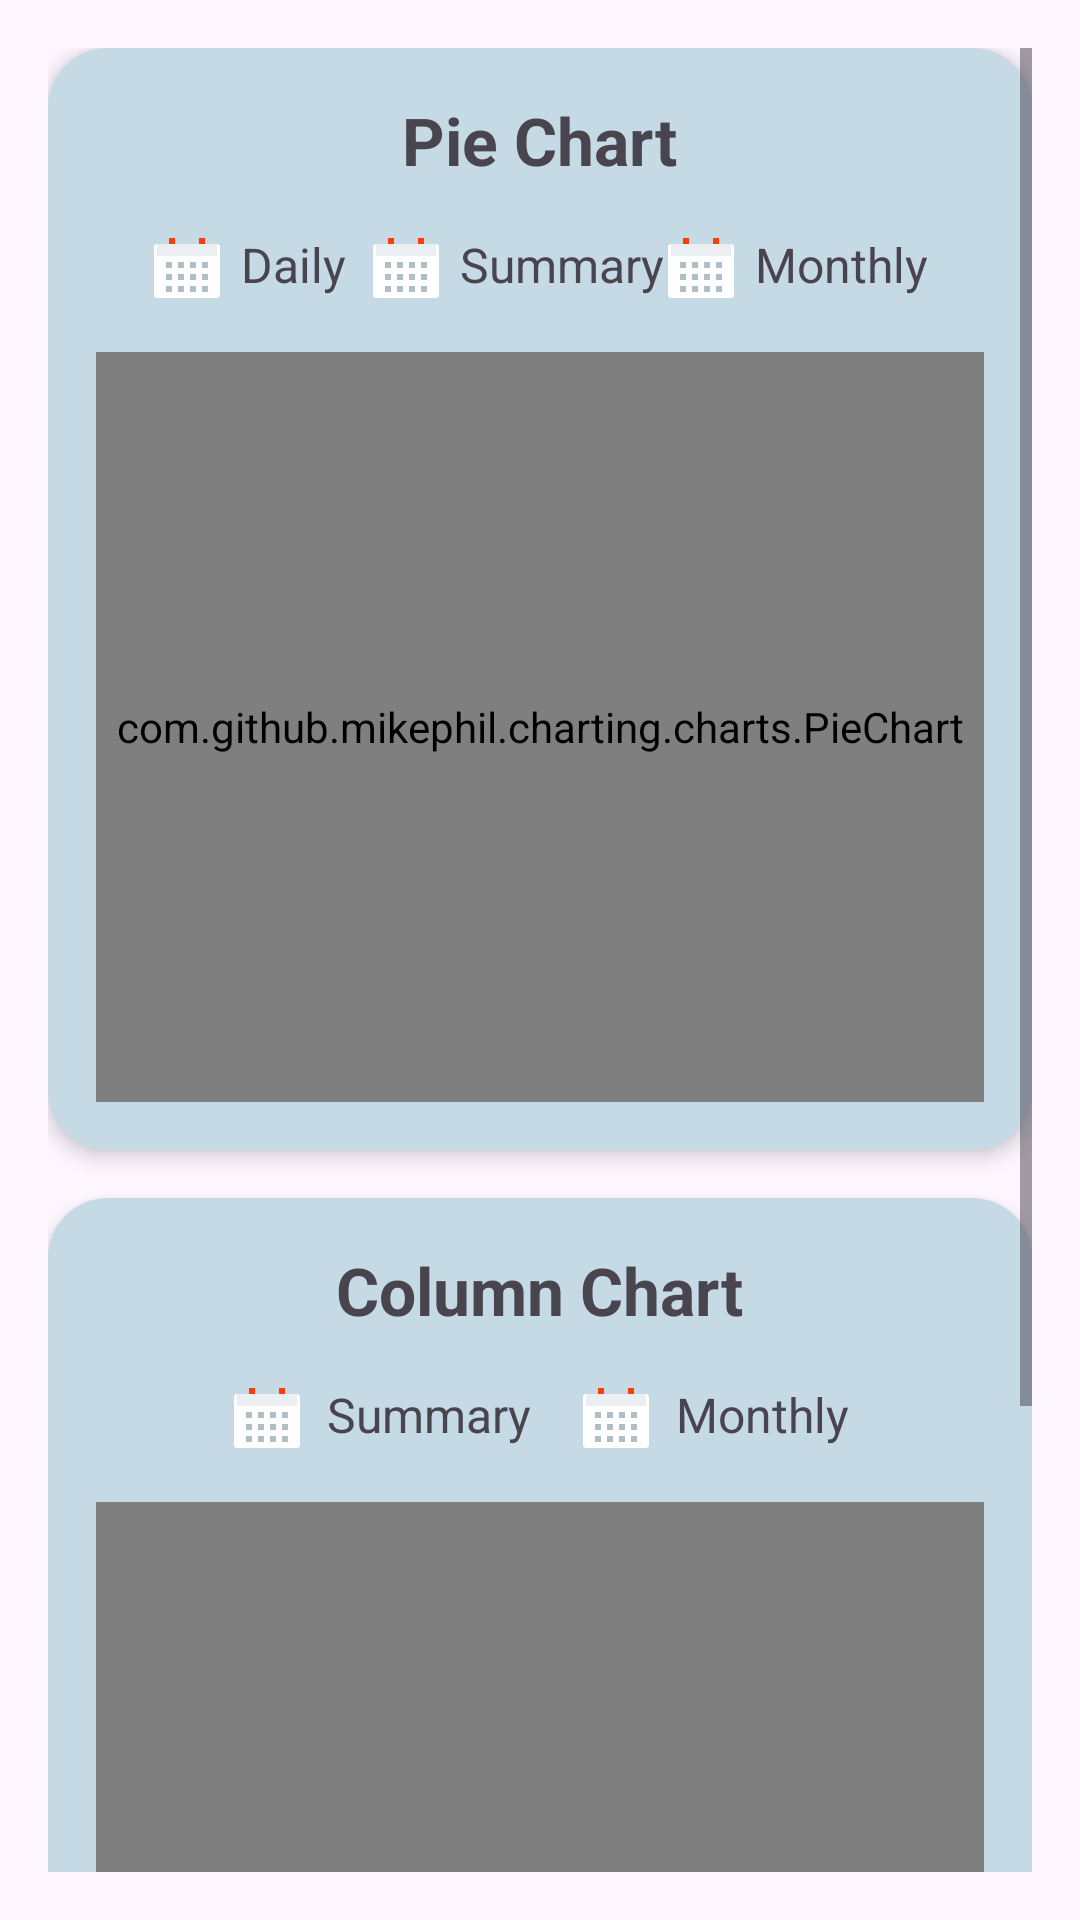

Here is an Android app screen rendered from its layout file. Give the layout XML and the strings, colors and styles it references.
<!-- AndroidManifest.xml: application theme Theme.MoneyExpensesTracker -->
<!-- res/layout/fragment_stats.xml -->
<?xml version="1.0" encoding="utf-8"?>
<LinearLayout
    xmlns:android="http://schemas.android.com/apk/res/android"
    xmlns:tools="http://schemas.android.com/tools"
    xmlns:app="http://schemas.android.com/apk/res-auto"
    android:layout_width="match_parent"
    android:layout_height="match_parent"
    android:orientation="vertical"
    android:padding="16dp"
    tools:context=".ui.notifications.NotificationsFragment">

    
    <ScrollView
        android:layout_width="match_parent"
        android:layout_height="match_parent">

        <LinearLayout
            android:layout_width="match_parent"
            android:layout_height="wrap_content"
            android:orientation="vertical"
            android:paddingBottom="16dp">

            
            <LinearLayout
                android:layout_width="match_parent"
                android:layout_height="wrap_content"
                android:orientation="vertical"
                android:padding="16dp"
                android:layout_marginBottom="16dp"
                android:background="@drawable/background_radius"
                android:elevation="4dp">

                <TextView
                    android:layout_width="wrap_content"
                    android:layout_height="wrap_content"
                    android:text="Pie Chart"
                    android:textSize="22sp"
                    android:textStyle="bold"
                    android:gravity="center"
                    android:layout_gravity="center"
                    android:layout_marginBottom="16dp" />

                
                <LinearLayout
                    android:layout_width="match_parent"
                    android:layout_height="wrap_content"
                    android:orientation="horizontal"
                    android:gravity="center_horizontal">

                    <LinearLayout
                        android:layout_width="wrap_content"
                        android:layout_height="wrap_content"
                        android:layout_marginEnd="8dp"
                        android:orientation="horizontal">

                        <ImageButton
                            android:id="@+id/ibtn_start_date"
                            android:layout_width="24dp"
                            android:layout_height="24dp"
                            android:background="@null"
                            android:src="@drawable/ic_calendar" />

                        <TextView
                            android:id="@+id/txt_start_date"
                            android:layout_width="wrap_content"
                            android:layout_height="wrap_content"
                            android:gravity="center_vertical"
                            android:paddingStart="6dp"
                            android:text="Daily"
                            android:textSize="16sp" />
                    </LinearLayout>

                    <LinearLayout
                        android:layout_width="wrap_content"
                        android:layout_height="wrap_content"
                        android:orientation="horizontal">

                        <ImageButton
                            android:id="@+id/ibtn_end_date"
                            android:layout_width="24dp"
                            android:layout_height="24dp"
                            android:background="@null"
                            android:src="@drawable/ic_calendar" />

                        <TextView
                            android:id="@+id/txt_pieChartAll"
                            android:layout_width="wrap_content"
                            android:layout_height="wrap_content"
                            android:gravity="center_vertical"
                            android:paddingStart="6dp"
                            android:text="Summary"
                            android:textSize="16sp" />
                        <ImageButton
                            android:id="@+id/ibtn_pieChartmonth"
                            android:layout_width="24dp"
                            android:layout_height="24dp"
                            android:background="@null"
                            android:src="@drawable/ic_calendar" />

                        <TextView
                            android:id="@+id/txt_pieChartmonth"
                            android:layout_width="wrap_content"
                            android:layout_height="wrap_content"
                            android:gravity="center_vertical"
                            android:paddingStart="6dp"
                            android:text="Monthly"
                            android:textSize="16sp" />
                    </LinearLayout>
                </LinearLayout>

                <com.github.mikephil.charting.charts.PieChart
                    android:id="@+id/chart1"
                    android:layout_width="match_parent"
                    android:layout_height="250dp"
                    android:layout_marginTop="16dp" />
            </LinearLayout>

            
            <LinearLayout
                android:layout_width="match_parent"
                android:layout_height="wrap_content"
                android:orientation="vertical"
                android:padding="16dp"
                android:background="@drawable/background_radius"
                android:elevation="4dp">

                <TextView
                    android:layout_width="wrap_content"
                    android:layout_height="wrap_content"
                    android:text="Column Chart"
                    android:textSize="22sp"
                    android:textStyle="bold"
                    android:gravity="center"
                    android:layout_gravity="center"
                    android:layout_marginBottom="16dp" />

                
                <LinearLayout
                    android:layout_width="match_parent"
                    android:layout_height="wrap_content"
                    android:orientation="horizontal"
                    android:gravity="center_horizontal">

                    <LinearLayout
                        android:layout_width="wrap_content"
                        android:layout_height="wrap_content"
                        android:orientation="horizontal"
                        android:layout_marginEnd="16dp">

                        <ImageButton
                            android:id="@+id/ibtn_start_month"
                            android:layout_width="24dp"
                            android:layout_height="24dp"
                            android:src="@drawable/ic_calendar"
                            android:background="@null" />

                        <TextView
                            android:id="@+id/txt_columnChartAll"
                            android:layout_width="wrap_content"
                            android:layout_height="wrap_content"
                            android:text="Summary"
                            android:textSize="16sp"
                            android:gravity="center_vertical"
                            android:paddingStart="8dp" />
                    </LinearLayout>

                    <LinearLayout
                        android:layout_width="wrap_content"
                        android:layout_height="wrap_content"
                        android:orientation="horizontal">

                        <ImageButton
                            android:id="@+id/ibtn_end_month"
                            android:layout_width="24dp"
                            android:layout_height="24dp"
                            android:src="@drawable/ic_calendar"
                            android:background="@null" />

                        <TextView
                            android:id="@+id/txtBarChartMonth"
                            android:layout_width="wrap_content"
                            android:layout_height="wrap_content"
                            android:text="Monthly"
                            android:textSize="16sp"
                            android:gravity="center_vertical"
                            android:paddingStart="8dp" />
                    </LinearLayout>
                </LinearLayout>

                <com.github.mikephil.charting.charts.BarChart
                    android:id="@+id/bar_chart"
                    android:layout_width="match_parent"
                    android:layout_height="300dp"
                    android:layout_marginTop="16dp" />
            </LinearLayout>
        </LinearLayout>
    </ScrollView>
</LinearLayout>
<!-- resources referenced by this layout -->
<resources>
  <!-- drawable background_radius (drawable) -->
  <?xml version="1.0" encoding="utf-8"?>
  
  <shape xmlns:android="http://schemas.android.com/apk/res/android">
      <corners android:radius="20dp" android:bottomRightRadius="20dp"/>
      <solid android:color="#C6DAE6"/>
  </shape>
  <!-- drawable ic_calendar (drawable) -->
  <vector xmlns:android="http://schemas.android.com/apk/res/android"
      android:width="24dp"
      android:height="24dp"
      android:viewportWidth="24"
      android:viewportHeight="24">
  
      
      <path
          android:fillColor="#FFFFFF"
          android:pathData="M2,4h20c0.55,0,1,0.45,1,1v16c0,0.55 -0.45,1 -1,1H2c-0.55,0 -1,-0.45 -1,-1V5c0,-0.55 0.45,-1 1,-1z" />
  
      
      <path
          android:fillColor="#ECEFF1"
          android:pathData="M2,4h20v4H2z" />
  
      
      <path
          android:fillColor="#B0BEC5"
          android:pathData="M5,10h2v2H5zM9,10h2v2H9zM13,10h2v2h-2zM17,10h2v2h-2zM5,14h2v2H5zM9,14h2v2H9zM13,14h2v2h-2zM17,14h2v2h-2zM5,18h2v2H5zM9,18h2v2H9zM13,18h2v2h-2zM17,18h2v2h-2z" />
  
      
      <path
          android:fillColor="#FF3D00"
          android:pathData="M7,2v2M17,2v2"
          android:strokeWidth="2"
          android:strokeColor="#FF3D00" />
  </vector>
  <style name="Theme.MoneyExpensesTracker" parent="Base.Theme.MoneyExpensesTracker" />
  <style name="Base.Theme.MoneyExpensesTracker" parent="Theme.Material3.DayNight.NoActionBar">
          
          
      </style>
</resources>
